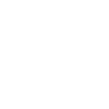
t = 0.00 s
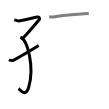
t = 3.50 s
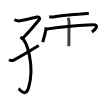
t = 6.75 s
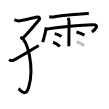
t = 10.25 s
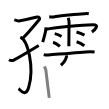
t = 13.50 s
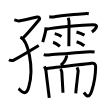
t = 17.00 s

The animated SVG that drew these frames (rendered in a browser with its animation timeline set to each time). Animation: 17 SMIL elements (animate=17); one cycle of 17.00 s.

<svg width="109px" height="109px" viewBox="0 0 px 109px" xmlns="http://www.w3.org/2000/svg" xmlns:xlink="http://www.w3.org/1999/xlink" xml:space="preserve" version="1.1"  baseProfile="full">
<path d="M14.29,19.83c0.94,0.33,3.19,1.22,4.62,1.06C24.75,20.25,32.25,18,37.12,17c1.61-0.33,3.42,0.99,1.78,2.97C37.26,21.96,28,33,22.56,38.49" style="fill:none;stroke:black;stroke-width:3;opacity:0">
  <animate attributeType="CSS" attributeName="opacity" from="0" to="1" begin="0s" dur="1s" repeatCount="0" fill="freeze" />
</path>
<path d="M20.35,37.13c7.4,3.12,14.27,30.15,8.34,50.12C25.5,98,19.87,89.51,18.52,88.63" style="fill:none;stroke:black;stroke-width:3;opacity:0">
  <animate attributeType="CSS" attributeName="opacity" from="0" to="1" begin="1s" dur="1s" repeatCount="0" fill="freeze" />
</path>
<path d="M9,59.77c1.34,0.77,3.24,1.16,5.23,0.07C23,55.05,27,52.71,38.75,45.5" style="fill:none;stroke:black;stroke-width:3;opacity:0">
  <animate attributeType="CSS" attributeName="opacity" from="0" to="1" begin="2s" dur="1s" repeatCount="0" fill="freeze" />
</path>
<path d="M49.25,16.85c1.22,0.06,3.03,0.36,4.21,0.16c5.21-0.89,25.01-3.23,30.73-3.34c1.67-0.03,3.05-0.15,4.58,0.1" style="fill:none;stroke:black;stroke-width:3;opacity:0">
  <animate attributeType="CSS" attributeName="opacity" from="0" to="1" begin="3s" dur="1s" repeatCount="0" fill="freeze" />
</path>
<path d="M46.02,27.33c-0.2,5.04-1.95,9.67-3.24,14.76" style="fill:none;stroke:black;stroke-width:3;opacity:0">
  <animate attributeType="CSS" attributeName="opacity" from="0" to="1" begin="4s" dur="1s" repeatCount="0" fill="freeze" />
</path>
<path d="M46.56,29.26c5.32-1.05,35.26-4.51,46.55-4.51c6.54,0,2.39,4.74-1.2,7.14" style="fill:none;stroke:black;stroke-width:3;opacity:0">
  <animate attributeType="CSS" attributeName="opacity" from="0" to="1" begin="5s" dur="1s" repeatCount="0" fill="freeze" />
</path>
<path d="M68.1,17.93c0.65,1.4,0.94,2.32,0.95,3.69c0.01,0.49-0.2,23.35-0.2,24.7" style="fill:none;stroke:black;stroke-width:3;opacity:0">
  <animate attributeType="CSS" attributeName="opacity" from="0" to="1" begin="6s" dur="1s" repeatCount="0" fill="freeze" />
</path>
<path d="M54.71,33.62c2.34,0.5,5.53,2.01,6.8,2.85" style="fill:none;stroke:black;stroke-width:3;opacity:0">
  <animate attributeType="CSS" attributeName="opacity" from="0" to="1" begin="7s" dur="1s" repeatCount="0" fill="freeze" />
</path>
<path d="M53.06,42.23c2.21,0.67,5.64,3.13,6.85,4.24" style="fill:none;stroke:black;stroke-width:3;opacity:0">
  <animate attributeType="CSS" attributeName="opacity" from="0" to="1" begin="8s" dur="1s" repeatCount="0" fill="freeze" />
</path>
<path d="M76.49,31.97c3.15,0.83,6.71,2.5,7.97,3.2" style="fill:none;stroke:black;stroke-width:3;opacity:0">
  <animate attributeType="CSS" attributeName="opacity" from="0" to="1" begin="9s" dur="1s" repeatCount="0" fill="freeze" />
</path>
<path d="M76.59,41.71c2.65,0.71,6.26,2.84,7.71,4.03" style="fill:none;stroke:black;stroke-width:3;opacity:0">
  <animate attributeType="CSS" attributeName="opacity" from="0" to="1" begin="10s" dur="1s" repeatCount="0" fill="freeze" />
</path>
<path d="M43.78,54.63c1.29,0.38,3.66,0.48,4.95,0.38c8.23-0.65,32.52-3.01,41.33-3.32c2.14-0.08,3.44,0.18,4.52,0.37" style="fill:none;stroke:black;stroke-width:3;opacity:0">
  <animate attributeType="CSS" attributeName="opacity" from="0" to="1" begin="11s" dur="1s" repeatCount="0" fill="freeze" />
</path>
<path d="M66.63,55.36c0.01,0.23,0.03,0.6-0.03,0.94c-0.39,1.98-2.63,6.31-5.7,8.96" style="fill:none;stroke:black;stroke-width:3;opacity:0">
  <animate attributeType="CSS" attributeName="opacity" from="0" to="1" begin="12s" dur="1s" repeatCount="0" fill="freeze" />
</path>
<path d="M44.42,66.45c0.5,1.01,1.43,2.62,1.56,4.44c0.19,2.68,2.86,23.15,3.26,26.91" style="fill:none;stroke:black;stroke-width:3;opacity:0">
  <animate attributeType="CSS" attributeName="opacity" from="0" to="1" begin="13s" dur="1s" repeatCount="0" fill="freeze" />
</path>
<path d="M46.1,68.46c6.31-0.81,44.14-4.87,45.39-5.16c2.66-0.61,4.2,0.78,4.16,3.48c-0.09,6.57-1.66,17.17-3.89,23.9c-3,9.07-5.86,4.47-7.85,1.85" style="fill:none;stroke:black;stroke-width:3;opacity:0">
  <animate attributeType="CSS" attributeName="opacity" from="0" to="1" begin="14s" dur="1s" repeatCount="0" fill="freeze" />
</path>
<path d="M60.37,69.01c0.6,0.66,1.37,1.97,1.43,2.96c0.2,3.3,1.15,19.41,1.15,20.89" style="fill:none;stroke:black;stroke-width:3;opacity:0">
  <animate attributeType="CSS" attributeName="opacity" from="0" to="1" begin="15s" dur="1s" repeatCount="0" fill="freeze" />
</path>
<path d="M77.09,67.41c0.71,1.53,1.2,2.54,1.04,4.03c-0.88,8.06-1.95,16.63-2.37,21.87" style="fill:none;stroke:black;stroke-width:3;opacity:0">
  <animate attributeType="CSS" attributeName="opacity" from="0" to="1" begin="16s" dur="1s" repeatCount="0" fill="freeze" />
</path>
</svg>
